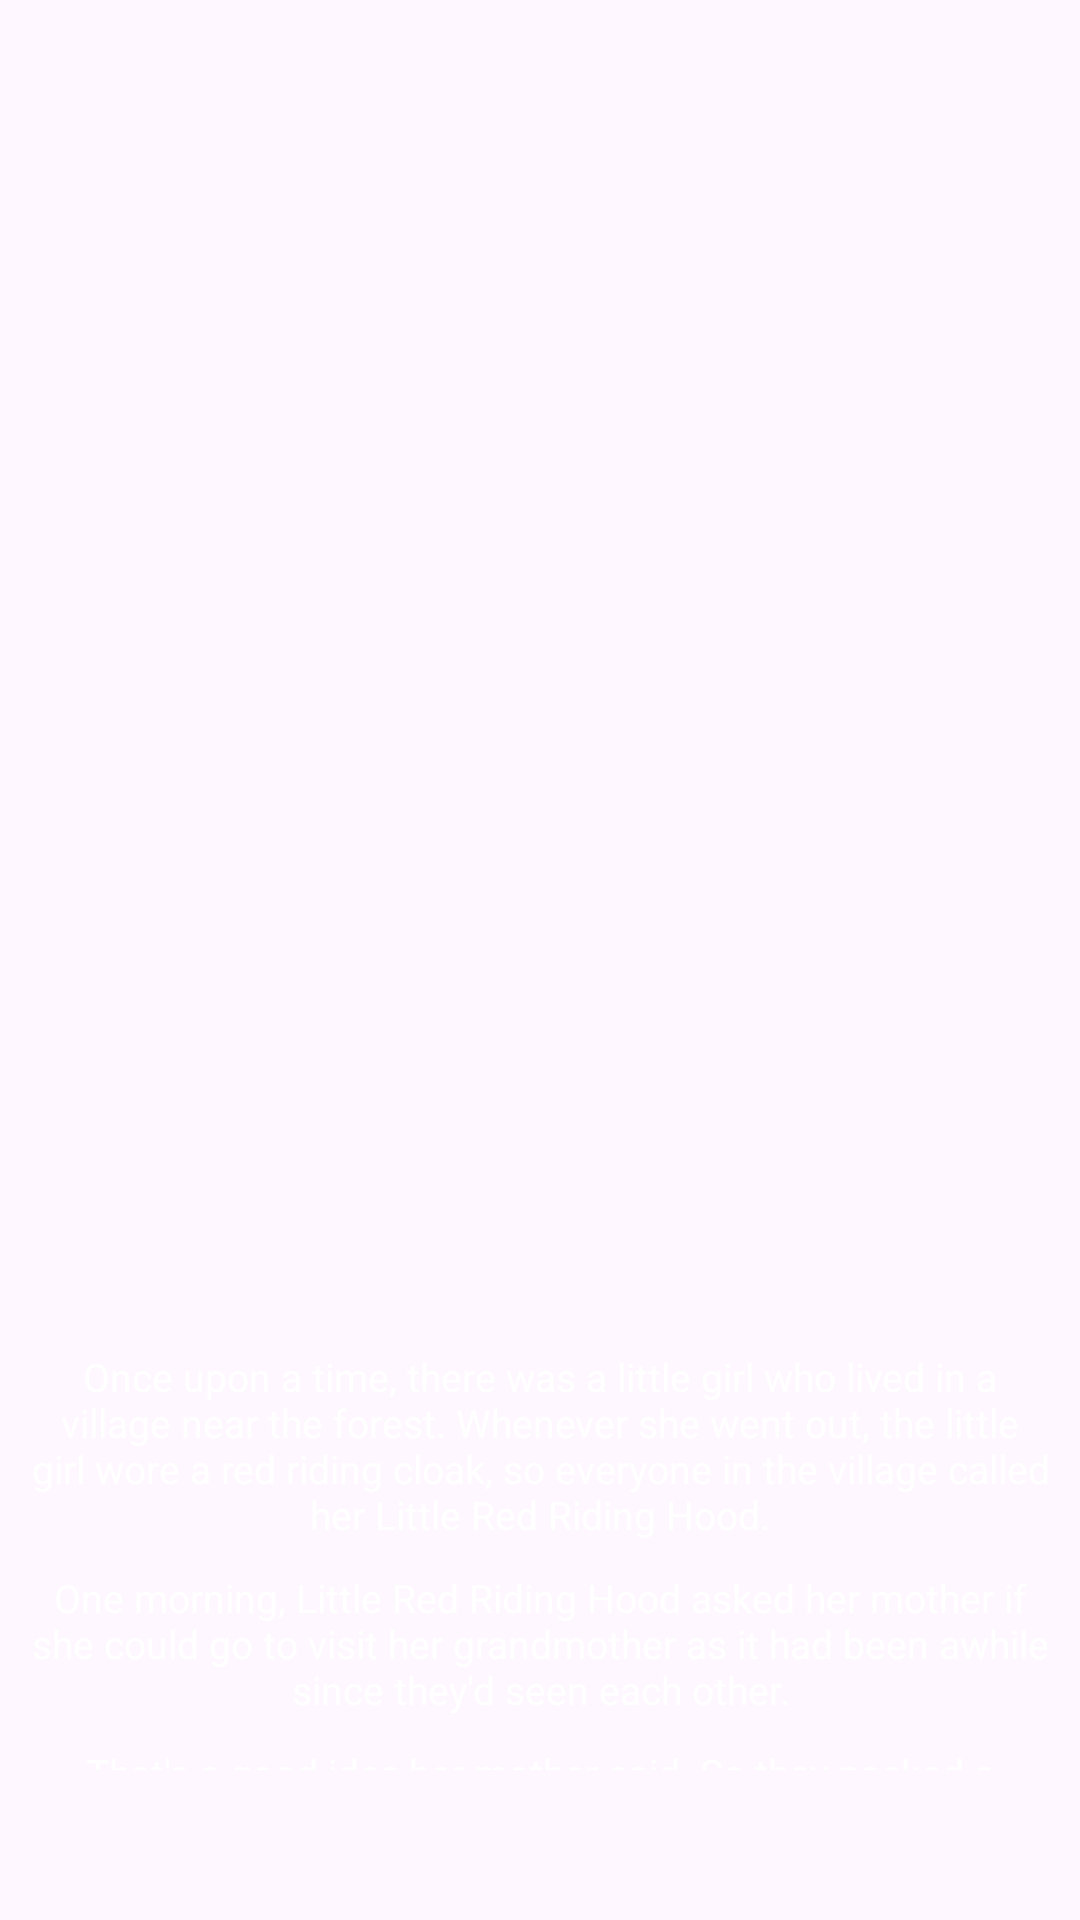

Here is an Android app screen rendered from its layout file. Give the layout XML and the strings, colors and styles it references.
<!-- AndroidManifest.xml: application theme Theme.Storybookzxc -->
<!-- res/layout/activity_page2.xml -->
<?xml version="1.0" encoding="utf-8"?>
<LinearLayout xmlns:android="http://schemas.android.com/apk/res/android"
    xmlns:app="http://schemas.android.com/apk/res-auto"
    xmlns:tools="http://schemas.android.com/tools"
    android:layout_width="match_parent"
    android:layout_height="match_parent"
    android:orientation="vertical"
    android:gravity="center"
    tools:context=".page2"
    android:background="@drawable/two">



    <TextView
        android:layout_width="match_parent"
        android:layout_height="wrap_content"
        android:text="Once upon a time, there was a little girl who lived in a village near the forest. Whenever she went out, the little girl wore a red riding cloak, so everyone in the village called her Little Red Riding Hood."
        android:textSize="13dp"
        android:paddingRight="10dp"
        android:paddingLeft="10dp"
        android:layout_marginTop="450dp"
        android:textColor="@color/white"
        android:textAlignment="center"
        android:textStyle="normal"/>

    <TextView
        android:layout_width="match_parent"
        android:layout_height="wrap_content"
        android:text="One morning, Little Red Riding Hood asked her mother if she could go to visit her grandmother as it had been awhile since they'd seen each other."
        android:textSize="13dp"
        android:paddingRight="10dp"
        android:paddingLeft="10dp"
        android:layout_marginTop="10dp"
        android:textColor="@color/white"
        android:textAlignment="center"
        android:textStyle="normal"/>

    <TextView
        android:layout_width="match_parent"
        android:layout_height="wrap_content"
        android:text="That's a good idea,her mother said. So they packed a nice basket for Little Red Riding Hood to take to her grandmother."
        android:textSize="13dp"
        android:paddingRight="10dp"
        android:paddingLeft="10dp"
        android:layout_marginTop="10dp"
        android:layout_marginBottom="50dp"
        android:textColor="@color/white"
        android:textAlignment="center"
        android:textStyle="normal"/>

    <Button
        android:layout_width="wrap_content"
        android:layout_height="wrap_content"
        android:layout_marginTop="0dp"
        android:layout_marginBottom="-50dp"
        android:layout_marginLeft="20dp"
        android:onClick="goToMainActivity"
        android:layout_marginRight="150dp"
        android:text="BACK"
        android:backgroundTint="#F8F2F2"
        android:textColor="#720B0B"/>


    <Button
        android:layout_width="wrap_content"
        android:layout_height="wrap_content"
        android:layout_marginLeft="150dp"
        android:layout_marginRight="20dp"
        android:onClick="goToPage3"
        android:text="NEXT"
        android:backgroundTint="#F8F2F2"
        android:textColor="#720B0B"/>

</LinearLayout>
<!-- resources referenced by this layout -->
<resources>
  <style name="Theme.Storybookzxc" parent="Base.Theme.Storybookzxc" />
  <style name="Base.Theme.Storybookzxc" parent="Theme.Material3.DayNight.NoActionBar">
          
          
      </style>
  <!-- not gathered from this repository: default colours our renderer supplied (Android Studio template values) -->
  <color name="white">#FFFFFFFF</color>
</resources>
